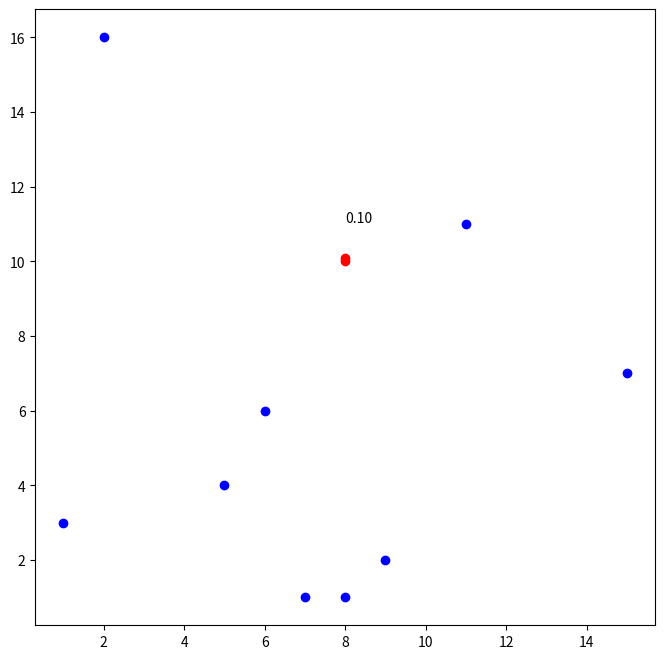

Source code (Python):
#Найближча пара множини точок на площині – метод «розділяй і владарюй».

import math
import matplotlib.pyplot as plt
 
class Point:
        def __init__(self, x, y):
                self.x = x
                self.y = y

def dist(p1, p2):
        return math.sqrt((p1.x - p2.x)*(p1.x - p2.x) + (p1.y - p2.y)*(p1.y - p2.y))
 
def findClosestPointsBruteForce(points):
        minDist = float("inf")
        closestPoints = []
        for i in range(0, len(points)):
                for j in range(i+1, len(points)):
                        currentDist = dist(points[i], points[j])
                        if (currentDist < minDist):
                                closestPoints = [points[i], points[j]]
                                minDist = currentDist
        return closestPoints

def findClosestPointsStrip(strip):
        minDist = float("inf")
        closestPoints = []
        
        strip = sorted(strip, key=lambda point: point.y)

        for i in range(0, len(strip)):
                for j in range(i+1, len(strip)):
                        if (strip[j].y - strip[i].y) >= minDist:
                                break
                        
                        currentDist = dist(strip[i], strip[j])
                        if (currentDist < minDist):
                                closestPoints = [strip[i], strip[j]]
                                minDist = currentDist
                
        return closestPoints
 
def findClosestPointsRecursive(points, n):
        if n <= 3:
                return findClosestPointsBruteForce(points)

        center = n//2
        centralPoint = points[center]
        
        leftClosestPoints = findClosestPointsRecursive(points, center)
        minDistLeft = dist(leftClosestPoints[0], leftClosestPoints[1])
        
        rightClosestPoints = findClosestPointsRecursive(points[center:], n - center)
        minDistRight = dist(rightClosestPoints[0], rightClosestPoints[1])
        
        if(minDistLeft < minDistRight):
                minDist = minDistLeft
                closestPoints = leftClosestPoints
        else:
                minDist = minDistRight
                closestPoints = rightClosestPoints

        strip = []
        for i in range(0, n):
                if (abs(points[i].x - centralPoint.x) < minDist):
                        strip.append(points[i])

        minDistStrip = float("inf") 
        if(len(strip)>1):
                stripClosestPoints = findClosestPointsStrip(strip)
                minDistStrip = dist(stripClosestPoints[0], stripClosestPoints[1])

        if(minDistStrip <= minDist):
                closestPoints = stripClosestPoints

        return closestPoints
 
 
def findClosestPair(points):
        points = sorted(points, key=lambda point: point.x)
        return findClosestPointsRecursive(points, len(points))

points = [Point(8, 10.1),Point(6, 6),Point(8, 1),Point(1, 3), Point(2, 16), Point(15, 7), Point(7, 1), Point(8, 10), Point(9, 2), Point(11, 11), Point(5, 4)]

closestPoints = findClosestPair(points)
minDist = dist(closestPoints[0], closestPoints[1])

fig, ax = plt.subplots(figsize=(8,8))
for point in points:
        if point in closestPoints:
                ax.scatter(*[point.x, point.y], color='red')
        else:
                ax.scatter(*[point.x, point.y], color='blue')
                
closestPointsX = (closestPoints[0].x, closestPoints[1].x)
closestPointsY = (closestPoints[0].y, closestPoints[1].y)
plt.plot(closestPointsX, closestPointsY, color = "red")

centerX = sum(closestPointsX)/2
centerY = sum(closestPointsY)/2
plt.text(centerX, centerY + 1, "%.2f" % minDist)

plt.show()
